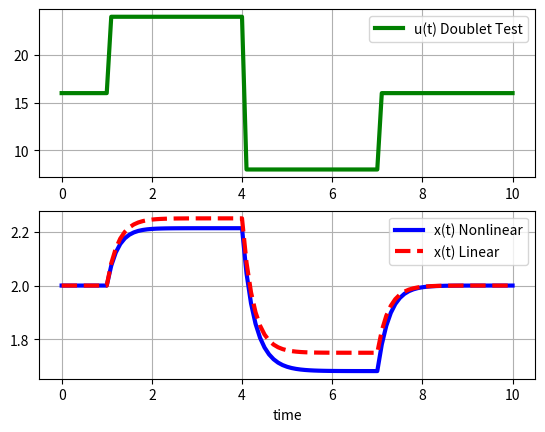

Write Python code to recreate this figure.
import numpy as np
from scipy.integrate import odeint
import matplotlib.pyplot as plt

# function that returns dz/dt
def model(z,t,u):
    x1 = z[0]
    x2 = z[1]
    dx1dt = -x1**2 + np.sqrt(u)
    dx2dt = -4.0*(x2-2.0) + (1.0/8.0)*(u-16.0)
    return [dx1dt,dx2dt]

# steady state conditions
x_ss = 2.0
u_ss = 16.0

# initial condition
z0 = [x_ss,x_ss]

# final time
tf = 10

# number of time points
n = tf * 10 + 1

# time points
t = np.linspace(0,tf,n)

# step input
u = np.ones(n) * u_ss
# magnitude of step
m = 8.0
# change up m at time = 1.0
u[11:] = u[11:] + m
# change down 2*m at time = 4.0
u[41:] = u[41:] - 2.0 * m
# change up m at time = 7.0
u[71:] = u[71:] + m

# store solution
x1 = np.empty_like(t)
x2 = np.empty_like(t)
# record initial conditions
x1[0] = z0[0]
x2[0] = z0[1]

# solve ODE
for i in range(1,n):
    # span for next time step
    tspan = [t[i-1],t[i]]
    # solve for next step
    z = odeint(model,z0,tspan,args=(u[i],))
    # store solution for plotting
    x1[i] = z[1][0]
    x2[i] = z[1][1]
    # next initial condition
    z0 = z[1] 

# plot results
plt.figure(1)
plt.subplot(2,1,1)
plt.plot(t,u,'g-',linewidth=3,label='u(t) Doublet Test')
plt.grid()
plt.legend(loc='best')
plt.subplot(2,1,2)
plt.plot(t,x1,'b-',linewidth=3,label='x(t) Nonlinear')
plt.plot(t,x2,'r--',linewidth=3,label='x(t) Linear')
plt.xlabel('time')
plt.grid()
plt.legend(loc='best')
plt.show()